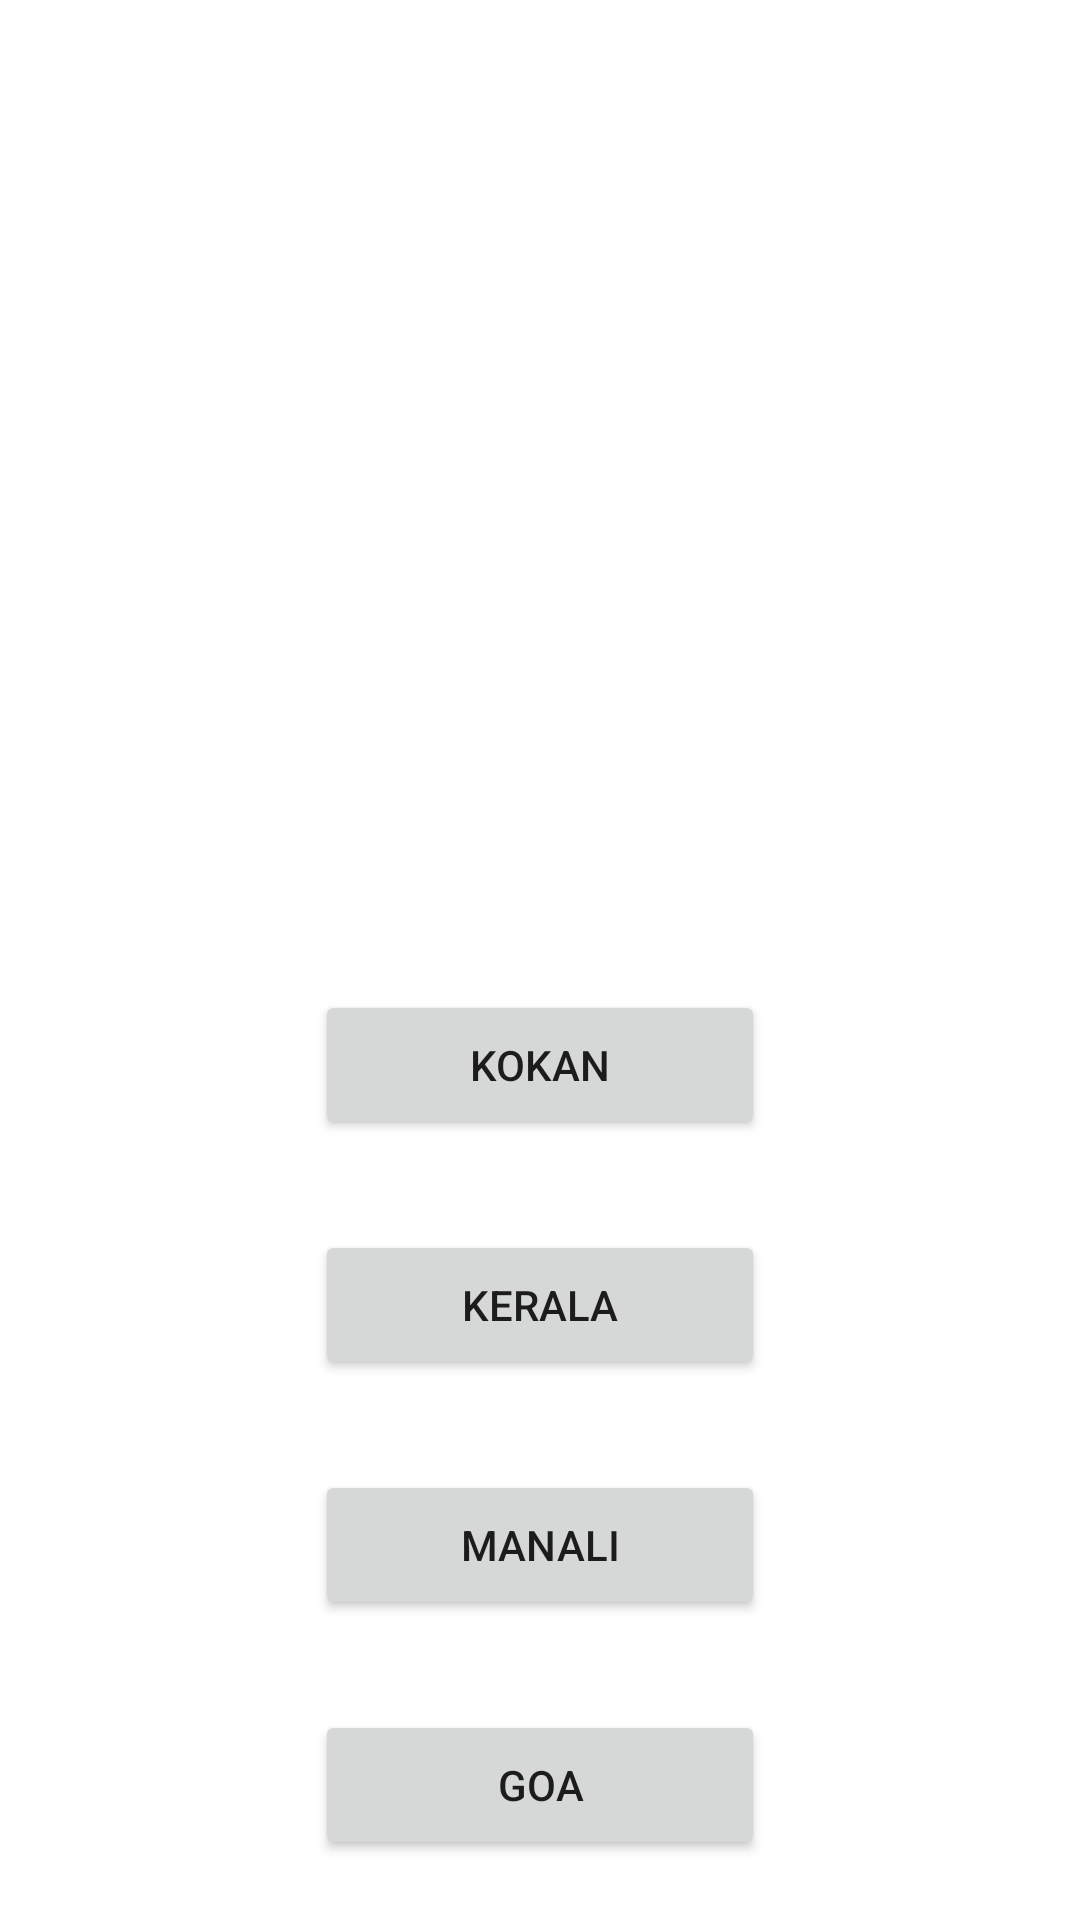

The Android layout XML behind this screen, and the referenced resources:
<!-- AndroidManifest.xml: application theme Theme.DataSwitch -->
<!-- res/layout/profileone_layout.xml -->
<?xml version="1.0" encoding="utf-8"?>
<LinearLayout xmlns:android="http://schemas.android.com/apk/res/android"
    android:orientation="vertical"
    android:layout_width="match_parent"
    android:layout_height="match_parent">

    <ImageView
        android:id="@+id/imgProfile1"
        android:src="@mipmap/ic_launcher_round"
        android:layout_width="350sp"
        android:layout_height="200sp"
        android:layout_gravity="center"
        android:layout_marginTop="50dp"



        />



    <Button
        android:id="@+id/btnKokan"
        android:layout_width="150dp"
        android:layout_height="50dp"
        android:layout_gravity="center"
        android:layout_marginTop="80dp"
        android:text="KOKAN"
        />

    <Button
        android:id="@+id/btnKerala"
        android:layout_width="150dp"
        android:layout_height="50dp"
        android:layout_gravity="center"
        android:layout_marginTop="30dp"
        android:text="KERALA"
        />

    <Button
        android:id="@+id/btnManali"
        android:layout_width="150dp"
        android:layout_height="50dp"
        android:layout_gravity="center"
        android:layout_marginTop="30dp"
        android:text="MANALI"
        />

    <Button
        android:id="@+id/btnGoa"
        android:layout_width="150dp"
        android:layout_height="50dp"
        android:layout_gravity="center"
        android:layout_marginTop="30dp"
        android:text="GOA"
        />

</LinearLayout>
<!-- resources referenced by this layout -->
<resources>
  <style name="Theme.DataSwitch" parent="Theme.MaterialComponents.DayNight.DarkActionBar">
          
          <item name="colorPrimary">@color/purple_500</item>
          <item name="colorPrimaryVariant">@color/purple_700</item>
          <item name="colorOnPrimary">@color/white</item>
          
          <item name="colorSecondary">@color/teal_200</item>
          <item name="colorSecondaryVariant">@color/teal_700</item>
          <item name="colorOnSecondary">@color/black</item>
          
          <item name="android:statusBarColor" tools:targetApi="l">?attr/colorPrimaryVariant</item>
          
      </style>
  <!-- not gathered from this repository: default colours our renderer supplied (Android Studio template values) -->
  <color name="purple_500">#FF6200EE</color>
  <color name="purple_700">#FF3700B3</color>
  <color name="teal_200">#FF03DAC5</color>
  <color name="teal_700">#FF018786</color>
  <color name="black">#FF000000</color>
  <color name="white">#FFFFFFFF</color>
</resources>
